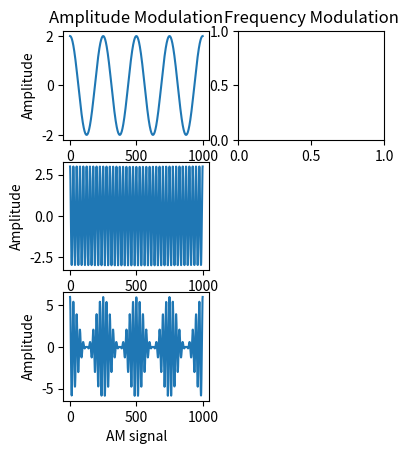

Write the Python code that produced this figure. (Note: this script raises an exception after producing the figure.)
import numpy as np
import matplotlib.pyplot as plt
A_c = 3 #float(input('Enter carrier amplitude: '))
f_c = 40 #float(input('Enter carrier frquency: '))
A_m = 2 #float(input('Enter message amplitude: '))
f_m = 4 #float(input('Enter message frquency: '))
t = np.linspace(0, 1, 1000)
carrier = A_c*np.cos(2*np.pi*f_c*t)
modulator = A_m*np.cos(2*np.pi*f_m*t)
product = A_c*(1+np.cos(2*np.pi*f_m*t))*np.cos(2*np.pi*f_c*t)
plt.subplot(3,3,1)
plt.title('Amplitude Modulation')
plt.plot(modulator)
plt.ylabel('Amplitude')
plt.xlabel('Message signal')

plt.subplot(3,3,4)
plt.plot(carrier)
plt.ylabel('Amplitude')
plt.xlabel('Carrier signal')

plt.subplot(3,3,7)
plt.plot(product)
plt.ylabel('Amplitude')
plt.xlabel('AM signal')
#Frequency Modulation..............
modulator = np.sin(2 * np.pi * f_m * t)
carrier = np.sin(2 * np.pi * f_c * t)
product = np.zeros_like(modulator)

for i, t in enumerate(t):
    product[i] = np.sin(2 * np.pi * (f_c * t + modulator[i]))

plt.subplot(3, 3, 2)
plt.title('Frequency Modulation')
plt.plot(t,modulator)
plt.ylabel('Amplitude')
plt.xlabel('Message signal')

plt.subplot(3, 3, 5)
plt.plot(t,carrier)
plt.ylabel('Amplitude')
plt.xlabel('Carrier signal')

plt.subplot(3, 3, 8)
plt.plot(t,product)
plt.ylabel('Amplitude')
plt.xlabel('FM signal')
plt.tight_layout()
#Phase Modulation.............................
carrier = 200.0
modulator = 800.0
beta = 1.0
x1 = np.linspace(0.0, 0.03, num=2000)
y1 = np.sin(carrier * np.pi * x1)
y2 = np.cos(modulator * np.pi * x1)
y3 = np.sin(carrier * np.pi * x1 + beta * y2)
plt.subplot(3, 3, 3)
plt.plot(x1, y1)
plt.title('Phase Modulation')
plt.ylabel('Amplitude')
plt.xlabel('Message Signal')
plt.grid(True)

plt.subplot(3, 3, 6)
plt.plot(x1, y2)
plt.ylabel('Amplitude')
plt.xlabel('Carrier Signal')
plt.grid(True)

plt.subplot(3, 3, 9)
plt.plot(x1, y3)
plt.ylabel('Amplitude')
plt.xlabel('PM Signal')
plt.grid(True)
plt.yticks([-2, -1, 0, 1, 2, 3])
plt.tight_layout()
plt.show()